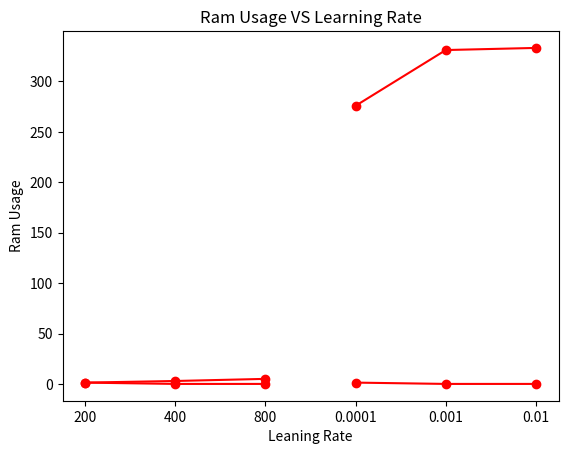

Reproduce this figure in Python.
import numpy as np
import matplotlib.pyplot as plt

Hours_taken = [1.5,3.1,5.2]
Number_of_Neuron = ['200', '400', '800']

plt.plot(Number_of_Neuron,Hours_taken, color='red', marker='o')
plt.title('Time taken VS Number of Neurons')
plt.ylabel('Time taken')
plt.xlabel('Number of Neurons')
plt.show()

Hours_taken= [1.5,0.2,0.2]
Learning_Rate= ['0.0001', '0.001', '0.01']
plt.plot(Learning_Rate,Hours_taken , color='red', marker='o')
plt.title('Time taken VS Learning Rate')
plt.ylabel('Time taken')
plt.xlabel('Learning Rate')
plt.show()



Ram_Usage = [275.8,331.0,333.1]
Number_of_Neuron = ['200', '400', '800']

plt.plot(Number_of_Neuron,Hours_taken, color='red', marker='o')
plt.title('Ram Usage VS Number of Neurons')
plt.ylabel('Ram Usage')
plt.xlabel('Number of Neurons')
plt.show()


Ram_Usage2 = [275.8,331.0,333.1]
Learning_Rate1 = ['0.0001', '0.001', '0.01']

plt.plot(Learning_Rate1,Ram_Usage2,  color='red', marker='o')
plt.title('Ram Usage VS Learning Rate')
plt.ylabel('Ram Usage')
plt.xlabel('Leaning Rate')
plt.show()